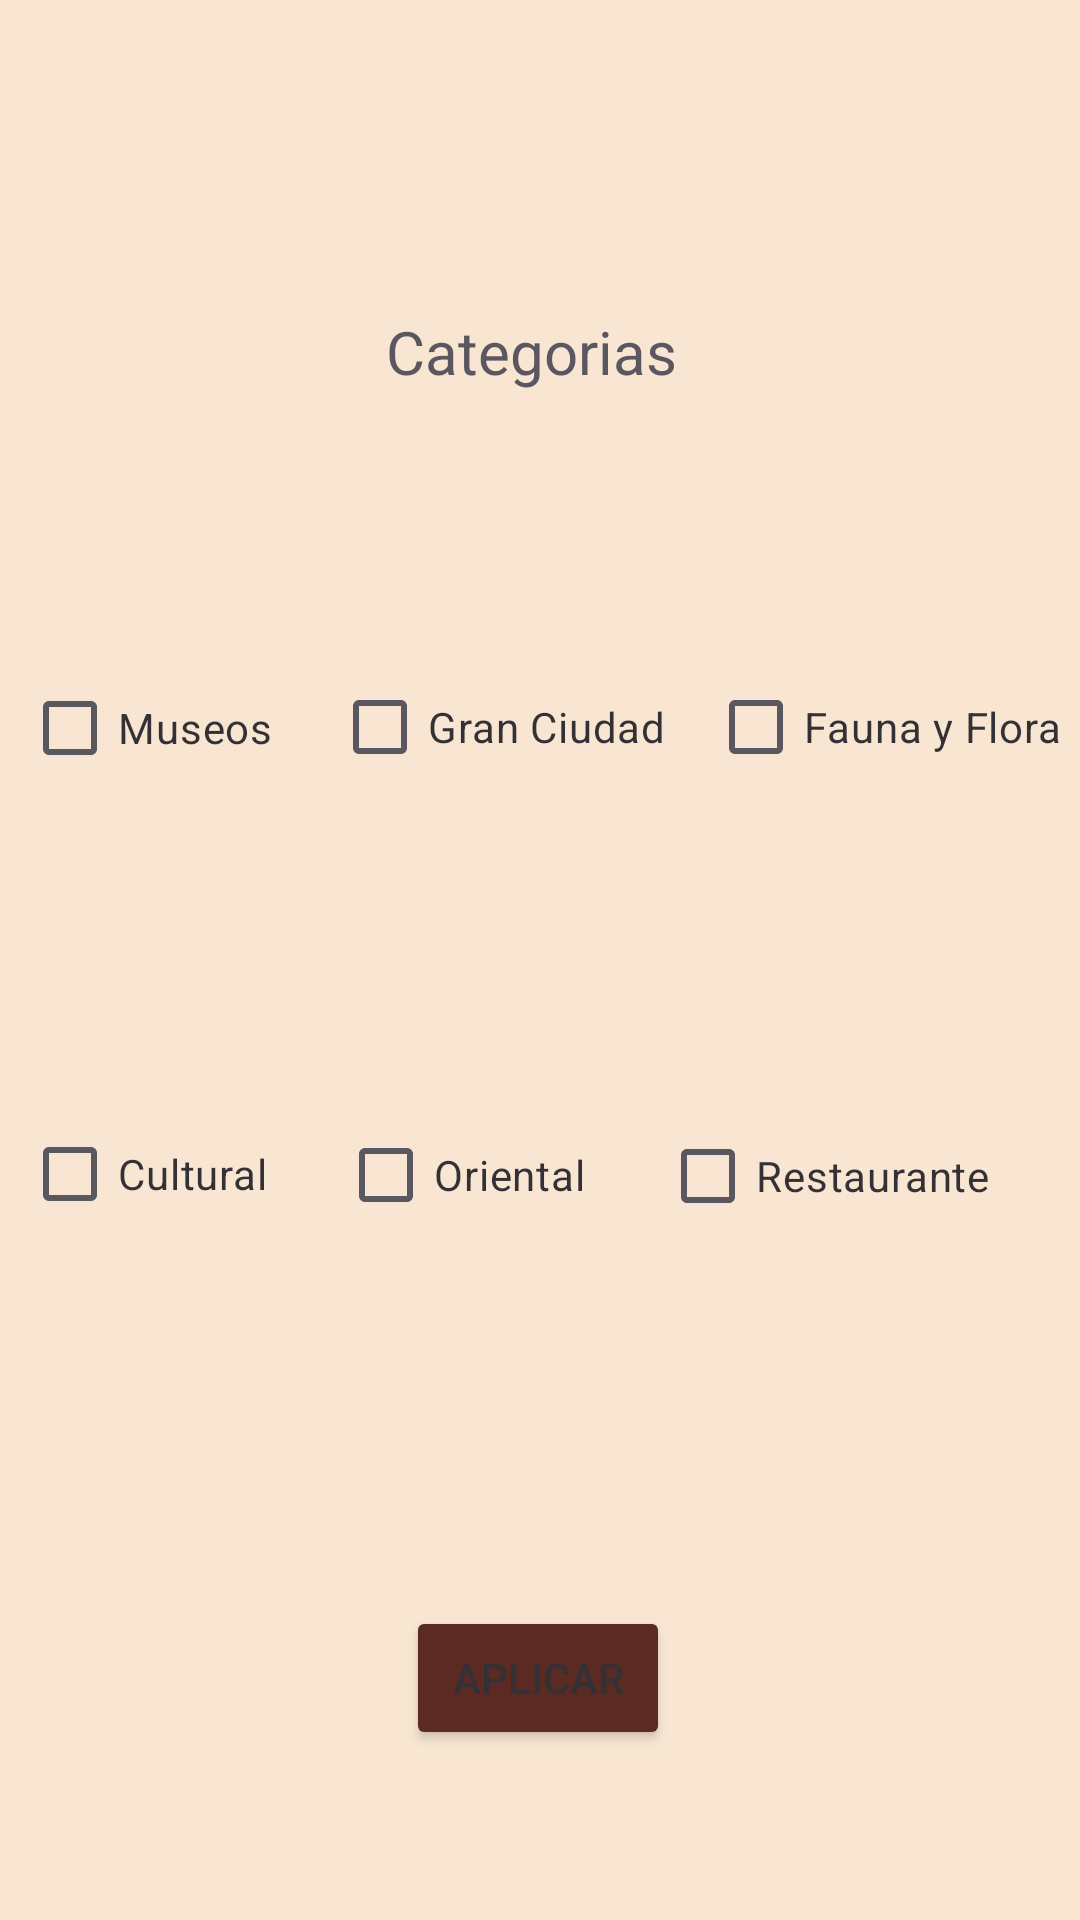

The Android layout XML behind this screen, and the referenced resources:
<!-- AndroidManifest.xml: application theme Theme.TravelProf -->
<!-- res/layout/popup_filtros.xml -->
<?xml version="1.0" encoding="utf-8"?>

<androidx.constraintlayout.widget.ConstraintLayout xmlns:android="http://schemas.android.com/apk/res/android"
    xmlns:app="http://schemas.android.com/apk/res-auto"
    xmlns:tools="http://schemas.android.com/tools"
    android:id="@+id/popupView"
    android:layout_width="match_parent"
    android:layout_height="match_parent"
    android:alpha="0.90"
    android:background="#F8E5CD">

    <TextView
        android:id="@+id/textViewCategorias"
        android:layout_width="wrap_content"
        android:layout_height="wrap_content"
        android:text="Categorias"
        android:textSize="20sp"
        app:layout_constraintBottom_toBottomOf="parent"
        app:layout_constraintEnd_toEndOf="parent"
        app:layout_constraintHorizontal_bias="0.489"
        app:layout_constraintStart_toStartOf="parent"
        app:layout_constraintTop_toTopOf="parent"
        app:layout_constraintVertical_bias="0.169" />

    <CheckBox
        android:id="@+id/checkBoxRestaurante"
        android:layout_width="140dp"
        android:layout_height="31dp"
        android:text="Restaurante"
        app:layout_constraintBottom_toBottomOf="parent"
        app:layout_constraintEnd_toEndOf="parent"
        app:layout_constraintHorizontal_bias="1.0"
        app:layout_constraintStart_toStartOf="parent"
        app:layout_constraintTop_toTopOf="parent"
        app:layout_constraintVertical_bias="0.618" />

    <CheckBox
        android:id="@+id/checkBoxFlora"
        android:layout_width="124dp"
        android:layout_height="32dp"
        android:text="Fauna y Flora"
        app:layout_constraintBottom_toBottomOf="parent"
        app:layout_constraintEnd_toEndOf="parent"
        app:layout_constraintHorizontal_bias="1.0"
        app:layout_constraintStart_toStartOf="parent"
        app:layout_constraintTop_toTopOf="parent"
        app:layout_constraintVertical_bias="0.372" />

    <CheckBox
        android:id="@+id/checkBoxCultural"
        android:layout_width="112dp"
        android:layout_height="36dp"
        android:text="Cultural"
        android:textSize="14sp"
        app:layout_constraintBottom_toBottomOf="parent"
        app:layout_constraintEnd_toEndOf="parent"
        app:layout_constraintHorizontal_bias="0.029"
        app:layout_constraintStart_toStartOf="parent"
        app:layout_constraintTop_toTopOf="parent"
        app:layout_constraintVertical_bias="0.618" />

    <CheckBox
        android:id="@+id/checkBoxCiudad"
        android:layout_width="122dp"
        android:layout_height="31dp"
        android:text="Gran Ciudad"
        app:layout_constraintBottom_toBottomOf="parent"
        app:layout_constraintEnd_toEndOf="parent"
        app:layout_constraintHorizontal_bias="0.465"
        app:layout_constraintStart_toStartOf="parent"
        app:layout_constraintTop_toTopOf="parent"
        app:layout_constraintVertical_bias="0.372" />

    <CheckBox
        android:id="@+id/checkBoxOriental"
        android:layout_width="118dp"
        android:layout_height="34dp"
        android:text="Oriental"
        app:layout_constraintBottom_toBottomOf="parent"
        app:layout_constraintEnd_toEndOf="parent"
        app:layout_constraintHorizontal_bias="0.465"
        app:layout_constraintStart_toStartOf="parent"
        app:layout_constraintTop_toTopOf="parent"
        app:layout_constraintVertical_bias="0.618" />

    <CheckBox
        android:id="@+id/checkBoxMuseo"
        android:layout_width="110dp"
        android:layout_height="36dp"
        android:text="Museos"
        app:layout_constraintBottom_toBottomOf="parent"
        app:layout_constraintEnd_toEndOf="parent"
        app:layout_constraintHorizontal_bias="0.029"
        app:layout_constraintStart_toStartOf="parent"
        app:layout_constraintTop_toTopOf="parent"
        app:layout_constraintVertical_bias="0.372" />

    <Button
        android:id="@+id/button3"
        android:layout_width="wrap_content"
        android:layout_height="wrap_content"
        android:backgroundTint="#49130A"
        android:text="Aplicar"
        app:layout_constraintBottom_toBottomOf="parent"
        app:layout_constraintEnd_toEndOf="parent"
        app:layout_constraintHorizontal_bias="0.498"
        app:layout_constraintStart_toStartOf="parent"
        app:layout_constraintTop_toTopOf="parent"
        app:layout_constraintVertical_bias="0.904" />

</androidx.constraintlayout.widget.ConstraintLayout>
<!-- resources referenced by this layout -->
<resources>
  <style name="Theme.TravelProf" parent="Base.Theme.TravelProf" />
  <style name="Base.Theme.TravelProf" parent="Theme.Material3.DayNight.NoActionBar">
          
          
      </style>
</resources>
